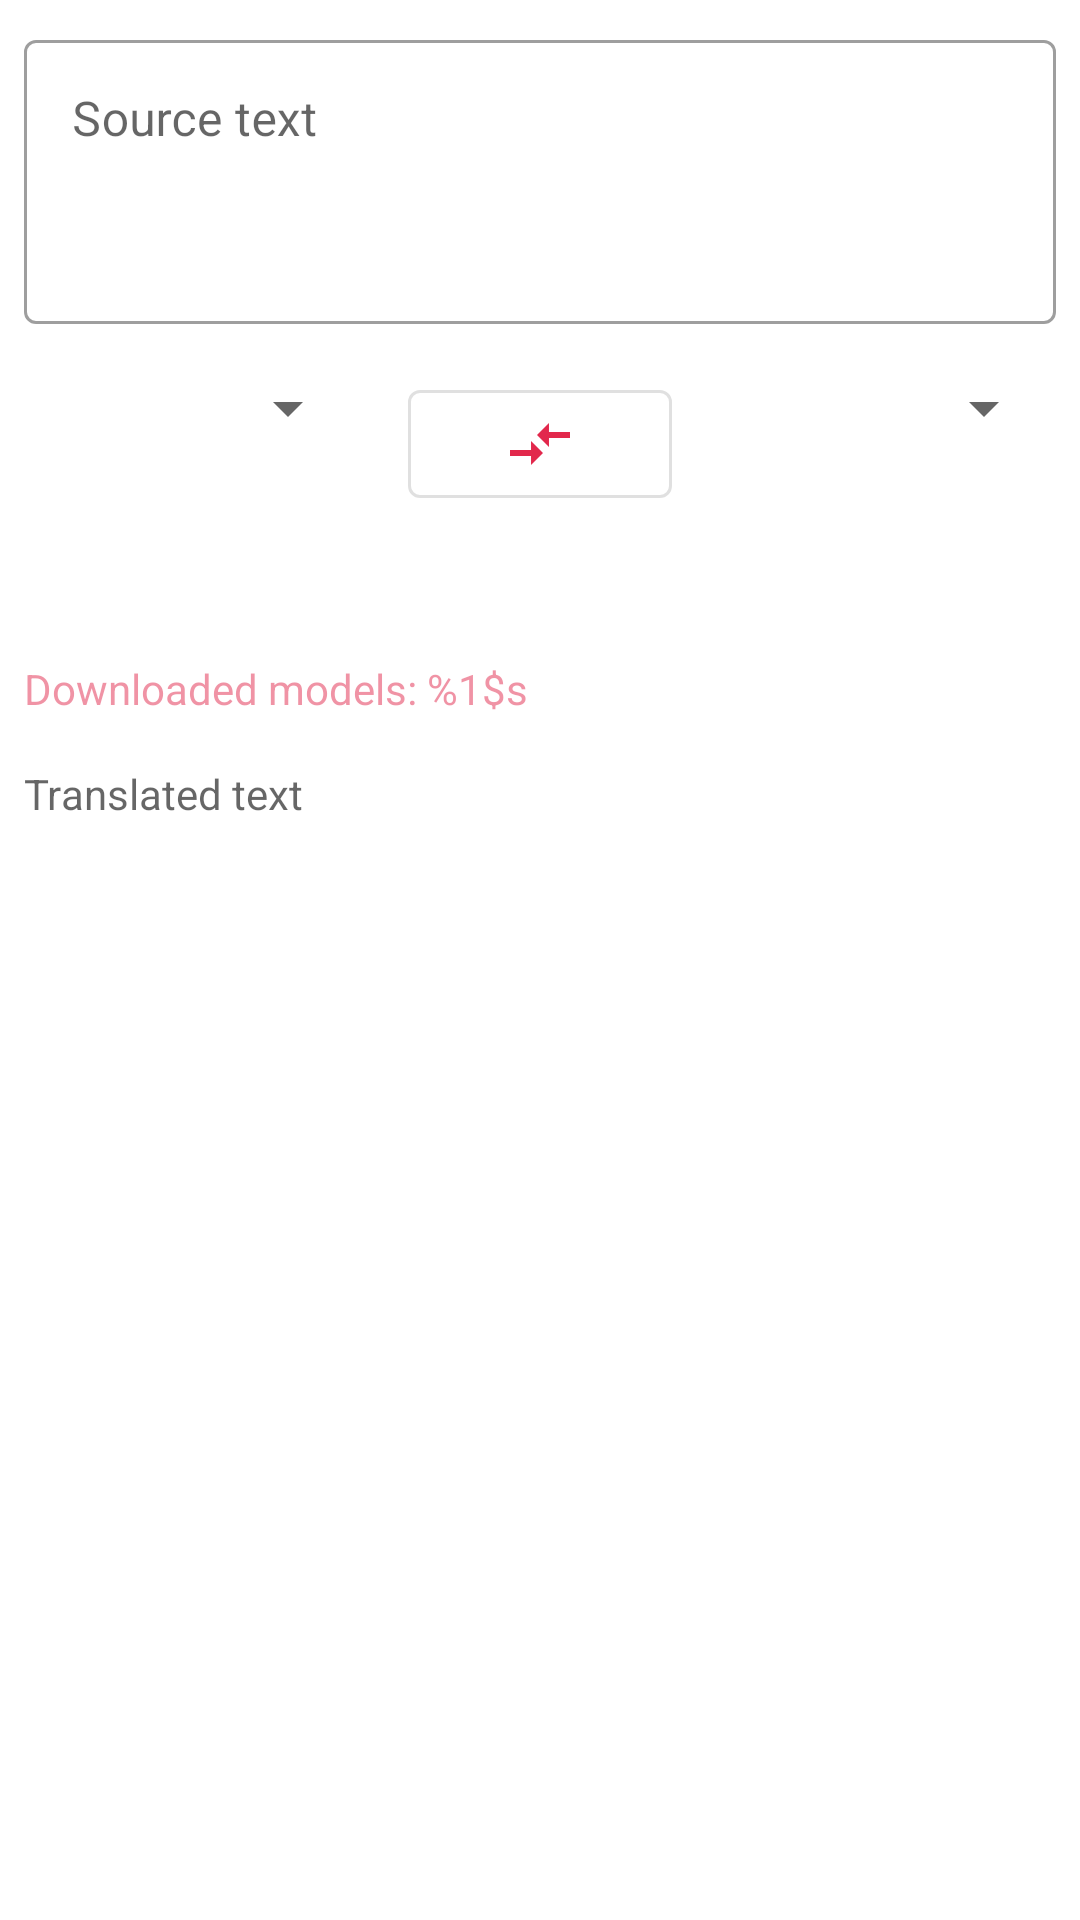

Reconstruct the res/layout file that produces this screen, plus the resources it refers to.
<!-- AndroidManifest.xml: application theme AppTheme -->
<!-- res/layout/fragment_translate.xml -->
<?xml version="1.0" encoding="utf-8"?>
<androidx.constraintlayout.widget.ConstraintLayout xmlns:android="http://schemas.android.com/apk/res/android"
    xmlns:tools="http://schemas.android.com/tools"
    xmlns:app="http://schemas.android.com/apk/res-auto"
    android:layout_width="match_parent"
    android:layout_height="match_parent"
    tools:context=".TranslateFragment">


    <com.google.android.material.textfield.TextInputLayout
        android:id="@+id/textInputLayout"
        style="@style/Widget.MaterialComponents.TextInputLayout.OutlinedBox"
        android:layout_width="match_parent"
        android:layout_height="100dp"
        android:layout_marginStart="8dp"
        android:layout_marginTop="8dp"
        android:layout_marginEnd="8dp"
        android:layout_marginBottom="8dp"
        android:inputType="textMultiLine"
        android:backgroundTint="@color/primaryLight"
        app:layout_constraintBottom_toTopOf="@+id/sourceLangSelector"
        app:layout_constraintEnd_toEndOf="parent"
        app:layout_constraintStart_toStartOf="parent"
        app:layout_constraintTop_toTopOf="parent">

        <com.google.android.material.textfield.TextInputEditText
            android:id="@+id/sourceText"
            android:layout_width="match_parent"
            android:layout_height="match_parent"
            android:gravity="top"
            android:backgroundTint="@color/primaryLight"
            android:hint="Source text" />
    </com.google.android.material.textfield.TextInputLayout>

    <Spinner
        android:id="@+id/sourceLangSelector"
        android:layout_width="0dp"
        android:layout_height="wrap_content"
        android:layout_marginStart="8dp"
        android:layout_marginTop="8dp"
        android:layout_marginEnd="8dp"
        android:layout_marginBottom="8dp"
        android:textAlignment="center"
        app:layout_constraintBottom_toTopOf="@id/buttonSyncSource"
        app:layout_constraintEnd_toStartOf="@id/buttonSwitchLang"
        app:layout_constraintStart_toStartOf="parent"
        app:layout_constraintTop_toBottomOf="@+id/textInputLayout" />

    <com.google.android.material.button.MaterialButton
        android:id="@+id/buttonSwitchLang"
        style="@style/IconOnlyButton"
        android:layout_width="wrap_content"
        android:layout_height="wrap_content"
        android:layout_marginStart="8dp"
        android:layout_marginEnd="8dp"
        android:text=""
        app:icon="@drawable/ic_compare_arrow_black_24dp"
        app:iconTint="@color/primaryDark"
        app:layout_constraintEnd_toStartOf="@+id/targetLangSelector"
        app:layout_constraintStart_toEndOf="@+id/sourceLangSelector"
        app:layout_constraintTop_toTopOf="@id/sourceLangSelector" />

    <Spinner
        android:id="@+id/targetLangSelector"
        android:layout_width="0dp"
        android:layout_height="wrap_content"
        android:layout_marginStart="8dp"
        android:layout_marginTop="8dp"
        android:layout_marginEnd="8dp"
        android:layout_marginBottom="8dp"
        android:textAlignment="center"
        app:layout_constraintBottom_toBottomOf="@id/sourceLangSelector"
        app:layout_constraintEnd_toEndOf="parent"
        app:layout_constraintStart_toEndOf="@id/buttonSwitchLang"
        app:layout_constraintTop_toTopOf="@id/sourceLangSelector" />

    <ToggleButton
        android:id="@+id/buttonSyncSource"
        style="@style/Widget.MaterialComponents.Button.TextButton"
        android:layout_width="126dp"
        android:layout_height="wrap_content"
        android:layout_marginStart="8dp"
        android:layout_marginEnd="16dp"
        android:layout_marginBottom="8dp"
        android:textOff="@string/download_model"
        android:textOn="@string/delete_model"
        android:background="@color/primaryDark"
        android:textColor="@color/white"
        android:textSize="12sp"
        app:layout_constraintBottom_toTopOf="@id/downloadedModels"
        app:layout_constraintEnd_toEndOf="@+id/sourceLangSelector"
        app:layout_constraintStart_toStartOf="@id/sourceLangSelector"
        app:layout_constraintTop_toBottomOf="@id/sourceLangSelector" />

    <ToggleButton
        android:id="@+id/buttonSyncTarget"
        style="@style/Widget.MaterialComponents.Button.TextButton"
        android:layout_width="127dp"
        android:layout_height="wrap_content"
        android:layout_marginStart="8dp"
        android:layout_marginEnd="8dp"
        android:layout_marginBottom="8dp"
        android:textOff="@string/download_model"
        android:textOn="@string/delete_model"
        android:background="@color/primaryDark"
        android:textColor="@color/white"
        android:textSize="12sp"
        app:layout_constraintBottom_toBottomOf="@id/buttonSyncSource"
        app:layout_constraintEnd_toEndOf="@id/targetLangSelector"
        app:layout_constraintStart_toStartOf="@id/targetLangSelector"
        app:layout_constraintTop_toTopOf="@id/buttonSyncSource" />

    <TextView
        android:id="@+id/downloadedModels"
        android:layout_width="match_parent"
        android:layout_height="wrap_content"
        android:layout_marginStart="8dp"
        android:layout_marginTop="8dp"
        android:layout_marginEnd="8dp"
        android:layout_marginBottom="8dp"
        android:text="@string/downloaded_models_label"
        android:textColor="@color/primaryLight"
        app:layout_constraintBottom_toTopOf="@id/targetText"
        app:layout_constraintEnd_toEndOf="parent"
        app:layout_constraintStart_toStartOf="parent"
        app:layout_constraintTop_toBottomOf="@id/buttonSyncSource" />

    <TextView
        android:id="@+id/targetText"
        style="@style/Widget.MaterialComponents.TextInputLayout.OutlinedBox"
        android:layout_width="match_parent"
        android:layout_height="0dp"
        android:layout_marginStart="8dp"
        android:layout_marginTop="8dp"
        android:layout_marginEnd="8dp"
        android:layout_marginBottom="8dp"
        android:gravity="top"
        android:hint="@string/translated_text_hint"
        app:layout_constraintBottom_toBottomOf="parent"
        app:layout_constraintEnd_toEndOf="parent"
        app:layout_constraintStart_toStartOf="parent"
        app:layout_constraintTop_toBottomOf="@id/downloadedModels" />


</androidx.constraintlayout.widget.ConstraintLayout>
<!-- resources referenced by this layout -->
<resources>
  <color name="primaryDark">#E2284C</color>
  <color name="primaryLight">#80E2284C</color>
  <color name="white">#ffffff</color>
  <!-- drawable ic_compare_arrow_black_24dp (drawable) -->
  <?xml version="1.0" encoding="utf-8"?>
  <vector xmlns:android="http://schemas.android.com/apk/res/android" android:height="24dp" android:viewportHeight="24.0" android:viewportWidth="24.0" android:width="24dp">
      <path android:fillColor="#000000" android:pathData="M9.01,14L2,14v2h7.01v3L13,15l-3.99,-4v3zM14.99,13v-3L22,10L22,8h-7.01L14.99,5L11,9l3.99,4z"/>
  </vector>
  <string name="delete_model">Delete Model</string>
  <string name="download_model">Download Model</string>
  <string name="downloaded_models_label">Downloaded models: %1$s</string>
  <string name="translated_text_hint">Translated text</string>
  <style name="IconOnlyButton" parent="Widget.MaterialComponents.Button.OutlinedButton">
          <item name="iconPadding">0dp</item>
          <item name="iconGravity">textStart</item>
      </style>
  <style name="AppTheme" parent="Theme.MaterialComponents.Light.NoActionBar">
          
          <item name="colorPrimary">@color/primary</item>
          <item name="colorPrimaryDark">@color/primaryDark</item>
          <item name="colorAccent">@color/colorAccent</item>
      </style>
  <color name="primary">#F2385F</color>
  <color name="colorAccent">#03DAC5</color>
</resources>
